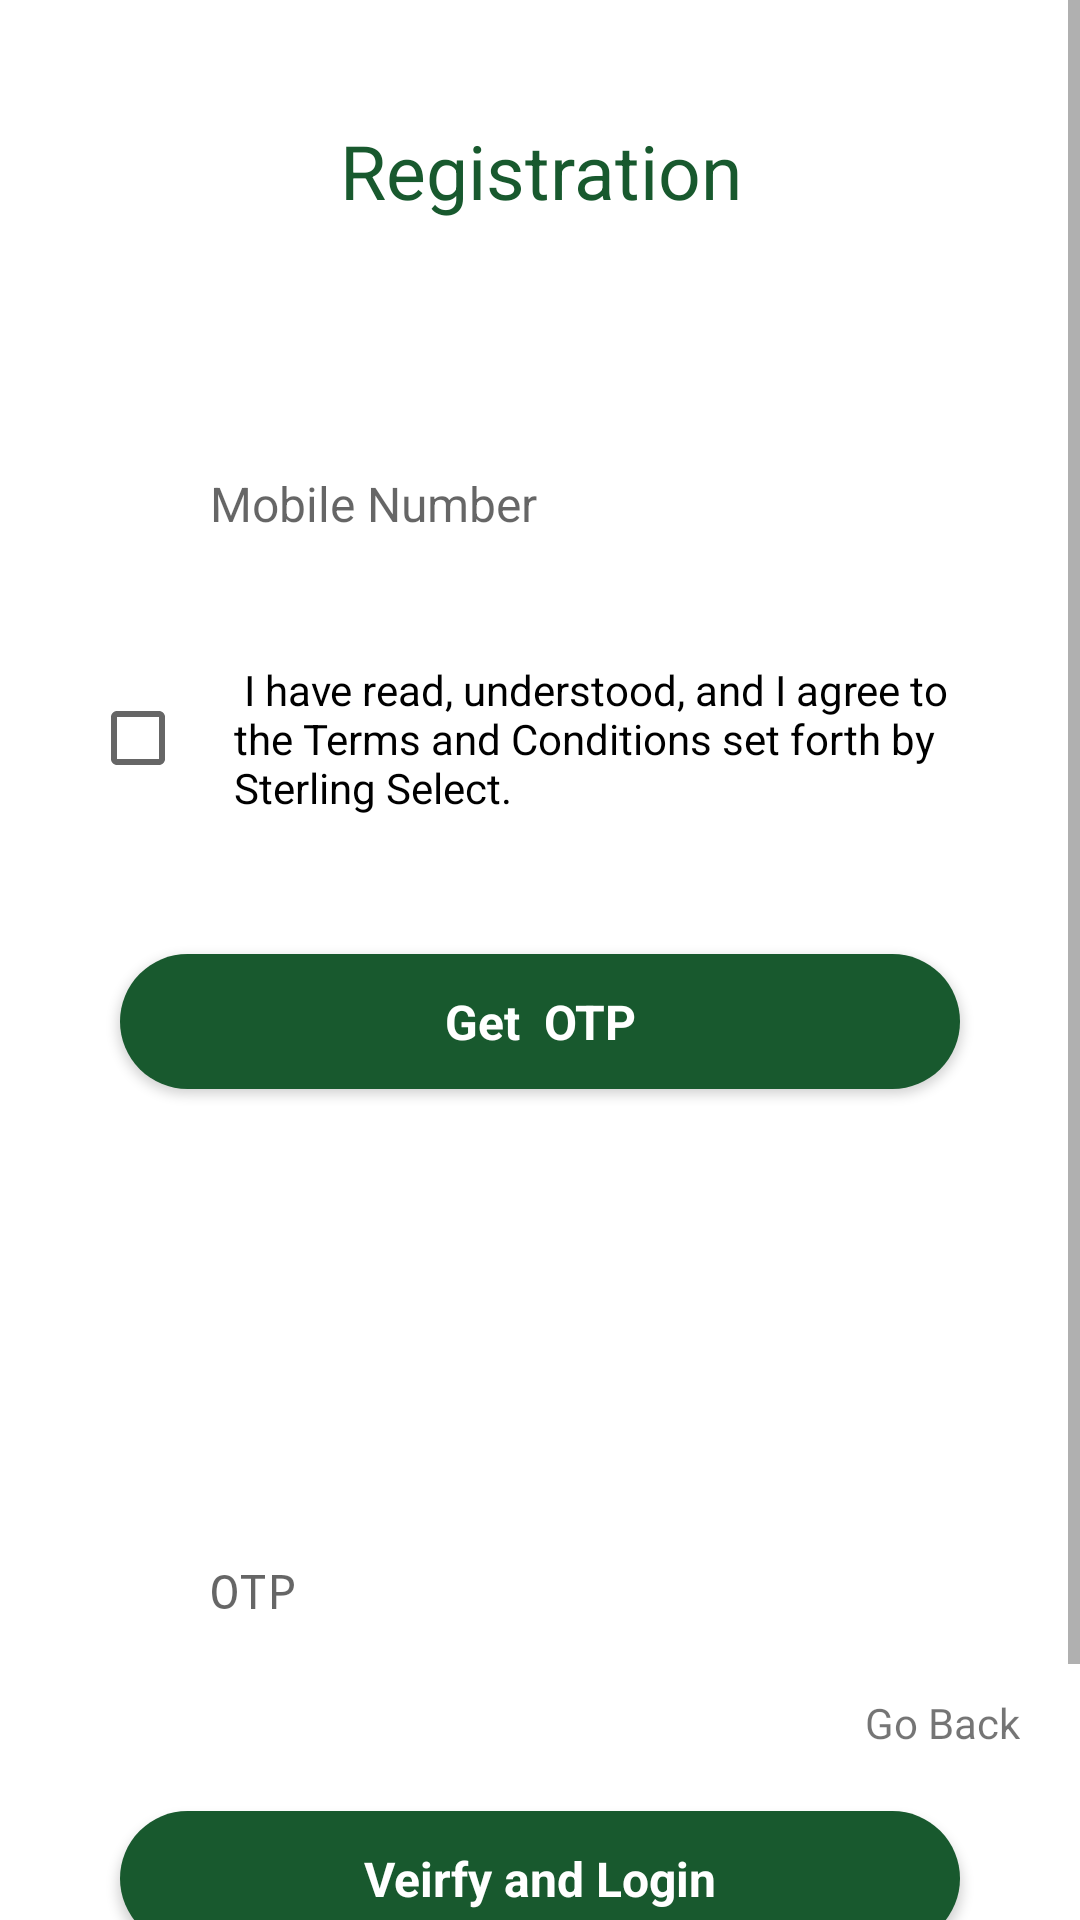

Layout XML and referenced resources for this Android screen:
<!-- AndroidManifest.xml: application theme AppTheme -->
<!-- res/layout/activity_sign_up_with_mobile.xml -->
<?xml version="1.0" encoding="utf-8"?>
<android.support.constraint.ConstraintLayout xmlns:android="http://schemas.android.com/apk/res/android"
    xmlns:app="http://schemas.android.com/apk/res-auto"
    xmlns:tools="http://schemas.android.com/tools"
    android:layout_width="match_parent"
    android:layout_height="match_parent"
    android:background="@color/gen_white"
    tools:context="com.cioc.monomerce.startup.SignUpWithMobileActivity">
    <ScrollView xmlns:android="http://schemas.android.com/apk/res/android"
        xmlns:app="http://schemas.android.com/apk/res-auto"
        xmlns:tools="http://schemas.android.com/tools"
        android:layout_width="match_parent"
        android:layout_height="match_parent"
        tools:context=".startup.RegistrationActivity">
        <LinearLayout
            android:layout_width="match_parent"
            android:layout_height="match_parent"
            android:padding="20dp"
            android:orientation="vertical"

            >
            <TextView
                android:layout_width="match_parent"
                android:layout_height="wrap_content"
                android:text="Registration"
                android:textSize="25dp"
                android:layout_marginTop="20dp"
                android:textAlignment="center"
                android:textColor="@color/colorAccent"/>

            <ImageView
                android:id="@+id/imageView5"
                android:layout_width="160dp"
                android:layout_height="wrap_content"
                android:layout_gravity="center"
                android:layout_marginTop="5dp"
                android:src="@drawable/bottom_border" />

            <LinearLayout
                android:id="@+id/sign_up_layout"
                android:layout_width="match_parent"
                android:layout_height="match_parent"
                android:layout_marginVertical="@dimen/vertical_margin"
                android:orientation="vertical">
                <LinearLayout
                    android:id="@+id/llMObile2"
                    android:layout_width="match_parent"
                    android:layout_height="match_parent"
                    android:layout_marginVertical="@dimen/margin_medium"
                    android:orientation="horizontal">

                    <ImageView
                        android:id="@+id/mobile_icon2"
                        android:layout_width="wrap_content"
                        android:layout_height="match_parent"
                        android:layout_weight="1"
                        android:scaleType="center"
                        app:srcCompat="@drawable/mobile_phone_24dp" />

                    <android.support.design.widget.TextInputLayout
                        android:layout_width="274dp"
                        android:layout_height="wrap_content"
                        android:id="@+id/til_mobile_no">

                        <EditText
                            android:id="@+id/mobile_no"
                            android:hint="Mobile Number"
                            android:layout_width="match_parent"
                            android:layout_height="wrap_content"
                            android:inputType="phone"
                            android:maxLength="10"
                            android:maxLines="1"
                            android:singleLine="true"
                            android:backgroundTint="@android:color/transparent"
                            android:textSize="@dimen/text_size_large"
                            />

                    </android.support.design.widget.TextInputLayout>
                </LinearLayout>
                <LinearLayout
                    android:id="@+id/agree_layout"
                    android:layout_width="match_parent"
                    android:layout_height="match_parent"
                    android:layout_marginVertical="@dimen/margin_medium"
                    android:orientation="horizontal"
                    android:layout_gravity="center"
                    android:padding="10dp">
                    <CheckBox
                        android:id="@+id/terms_check"
                        android:layout_width="wrap_content"
                        android:layout_height="wrap_content"
                        android:layout_gravity="center"
                        android:layout_marginRight="@dimen/margin_medium"
                        />

                    <TextView
                        android:id="@+id/terms_text"
                        android:layout_width="wrap_content"
                        android:layout_height="wrap_content"
                        android:text=" I have read, understood, and I agree to the Terms and Conditions set forth by Sterling Select."
                        android:textColor="@color/gen_black"
                        android:padding="@dimen/margin_medium"/>
                </LinearLayout>
                <Button
                    android:id="@+id/get_otp_button"
                    android:layout_width="match_parent"
                    android:fontFamily="sans-serif"
                    android:layout_height="45dp"
                    android:background="@drawable/selectable_button_anim"
                    android:text="Get  OTP"
                    android:textAllCaps="false"
                    android:textColor="@color/gen_white"
                    android:textSize="@dimen/text_size_large"
                    android:textStyle="bold"
                    android:layout_margin="20dp"
                    android:focusable="true"
                    android:clickable="true"
                    android:foreground="?android:attr/selectableItemBackground"
                    />
            </LinearLayout>

            <LinearLayout
                android:id="@+id/otp_verify_layout"
                android:layout_width="match_parent"
                android:layout_height="match_parent"
                android:layout_marginVertical="@dimen/vertical_margin"
                android:orientation="vertical">
                <LinearLayout
                    android:id="@+id/otp_layout"
                    android:layout_width="match_parent"
                    android:layout_height="match_parent"
                    android:orientation="horizontal"
                    android:layout_marginVertical="@dimen/activity_vertical_margin"
                    >

                    <ImageView
                        android:id="@+id/otpiv"
                        android:layout_width="wrap_content"
                        android:layout_height="match_parent"
                        android:layout_weight="1"
                        android:scaleType="center"
                        app:srcCompat="@drawable/ic_lock_green_24dp" />

                    <android.support.design.widget.TextInputLayout
                        android:layout_width="274dp"
                        android:layout_height="wrap_content"
                        android:id="@+id/til_otp">

                        <EditText
                            android:id="@+id/otpEdit"
                            android:layout_width="match_parent"
                            android:layout_height="wrap_content"
                            android:backgroundTint="@android:color/transparent"
                            android:hint="@string/prompt_otp"
                            android:inputType="numberPassword"
                            android:maxLines="1"
                            android:singleLine="true"
                            android:textSize="@dimen/text_size_large"
                            />

                    </android.support.design.widget.TextInputLayout>
                </LinearLayout>
                <TextView
                    android:id="@+id/go_back"
                    android:layout_width="match_parent"
                    android:layout_height="wrap_content"
                    android:gravity="end"
                    android:onClick="signUpPage"
                    android:text="Go Back" />
                <Button
                    android:id="@+id/verify_button"
                    android:layout_width="match_parent"
                    style="?android:selectableItemBackground"
                    android:fontFamily="sans-serif"
                    android:layout_height="45dp"
                    android:background="@drawable/round_button_primary"
                    android:text="Veirfy and Login"
                    android:textAllCaps="false"
                    android:textColor="@color/gen_white"
                    android:textSize="@dimen/text_size_large"
                    android:textStyle="bold"
                    android:layout_margin="20dp"
                />

        </LinearLayout>
        </LinearLayout>
    </ScrollView>
</android.support.constraint.ConstraintLayout>
<!-- resources referenced by this layout -->
<resources>
  <color name="colorAccent">#18592E</color>
  <color name="gen_black">#000000</color>
  <color name="gen_white">#FFFFFF</color>
  <dimen name="activity_vertical_margin">16dp</dimen>
  <dimen name="margin_medium">8dp</dimen>
  <dimen name="text_size_large">16dp</dimen>
  <dimen name="vertical_margin">50dp</dimen>
  <!-- drawable ic_lock_green_24dp (drawable) -->
  <vector android:height="24dp" android:tint="#18592E"
      android:viewportHeight="24.0" android:viewportWidth="24.0"
      android:width="24dp" xmlns:android="http://schemas.android.com/apk/res/android">
      <path android:fillColor="#FF000000" android:pathData="M18,8h-1L17,6c0,-2.76 -2.24,-5 -5,-5S7,3.24 7,6v2L6,8c-1.1,0 -2,0.9 -2,2v10c0,1.1 0.9,2 2,2h12c1.1,0 2,-0.9 2,-2L20,10c0,-1.1 -0.9,-2 -2,-2zM12,17c-1.1,0 -2,-0.9 -2,-2s0.9,-2 2,-2 2,0.9 2,2 -0.9,2 -2,2zM15.1,8L8.9,8L8.9,6c0,-1.71 1.39,-3.1 3.1,-3.1 1.71,0 3.1,1.39 3.1,3.1v2z"/>
  </vector>
  <!-- drawable mobile_phone_24dp: png bitmap (drawable, 478 bytes) -->
  <!-- drawable round_button_primary (drawable-xxxhdpi) -->
  <?xml version="1.0" encoding="utf-8"?>
  <shape xmlns:android="http://schemas.android.com/apk/res/android" 
  android:shape="rectangle">
      <solid android:color="@color/colorAccent" />
      <corners android:bottomRightRadius="25dp"
          android:bottomLeftRadius="25dp"
          android:topRightRadius="25dp"
          android:topLeftRadius="25dp"/>
  </shape>
  <!-- drawable selectable_button_anim (drawable) -->
  <?xml version="1.0" encoding="utf-8"?>
  <ripple xmlns:android="http://schemas.android.com/apk/res/android"
      android:color="?android:colorControlHighlight">
      <item android:drawable="@drawable/round_button_primary" />
  </ripple>
  <string name="prompt_otp">OTP</string>
  <style name="AppTheme" parent="Theme.AppCompat.Light">
          
          <item name="colorPrimary">@color/colorPrimary</item>
          <item name="colorPrimaryDark">@color/colorPrimaryDark</item>
          <item name="colorAccent">@color/colorAccent</item>
          <item name="android:navigationMode">tabMode</item>
          <item name="android:statusBarColor">@color/colorPrimaryDark</item>
          <item name="android:windowLightStatusBar">true</item>
      </style>
  <color name="colorPrimary">#ffffff</color>
  <color name="colorPrimaryDark">#ffffff</color>
</resources>
